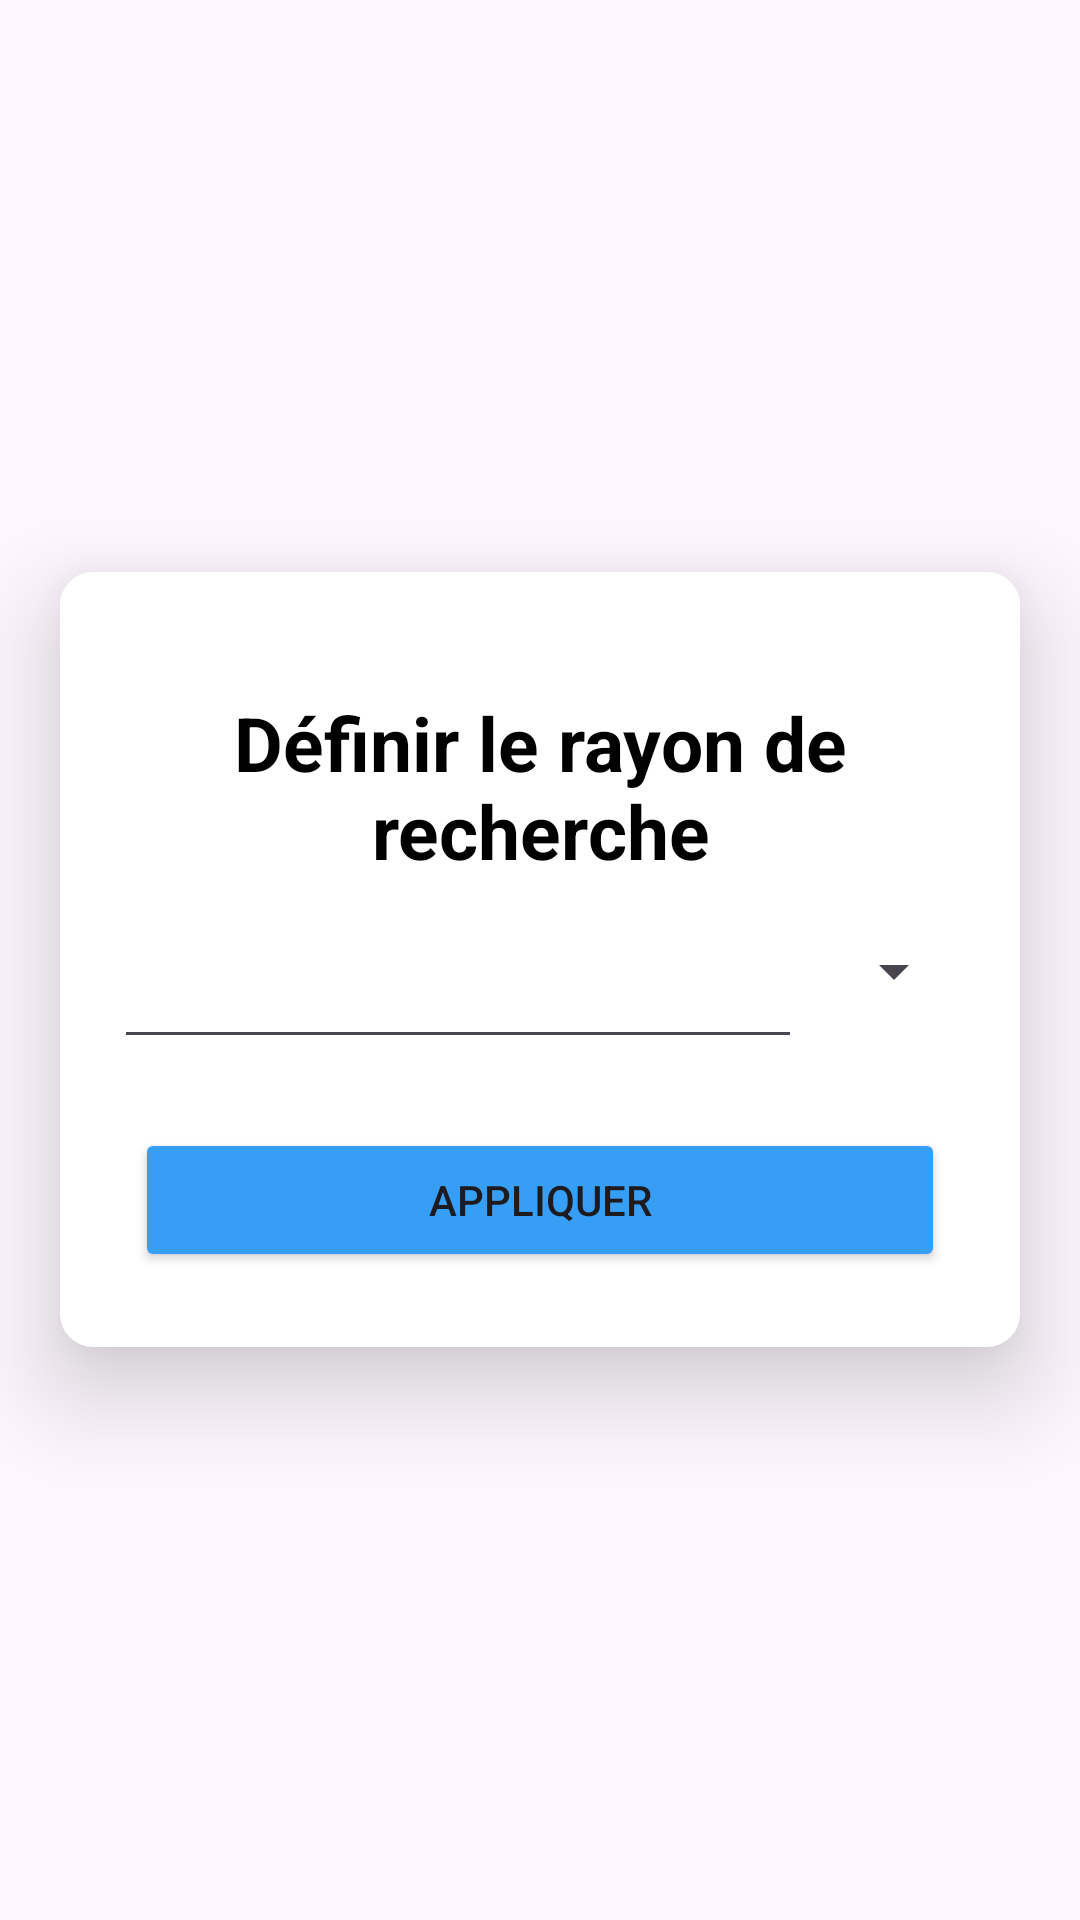

Android layout source for this screen:
<!-- AndroidManifest.xml: application theme Theme.SortirAMetz -->
<!-- res/layout/popup_parameters.xml -->
<RelativeLayout xmlns:android="http://schemas.android.com/apk/res/android"
    xmlns:app="http://schemas.android.com/apk/res-auto"
    xmlns:tools="http://schemas.android.com/tools"
    android:id="@+id/frameLayout3"
    android:layout_width="match_parent"
    android:layout_height="match_parent">

    <LinearLayout
        android:id="@+id/linearLayout2"
        android:layout_width="wrap_content"
        android:layout_height="wrap_content"
        android:layout_centerInParent="true"
        android:layout_marginLeft="20dp"
        android:layout_marginRight="20dp"
        android:background="@drawable/popup_background"
        android:elevation="20dp"
        android:orientation="vertical"
        android:padding="10dp">

        <androidx.constraintlayout.widget.ConstraintLayout
            android:layout_width="match_parent"
            android:layout_height="match_parent">

            <TextView
                android:id="@+id/popupText"
                android:layout_width="wrap_content"
                android:layout_height="wrap_content"
                android:layout_gravity="center_horizontal"
                android:layout_marginLeft="10dp"
                android:layout_marginTop="30dp"
                android:layout_marginRight="10dp"
                android:layout_marginBottom="10dp"
                android:gravity="center"
                android:text="Définir le rayon de recherche"
                android:textColor="#000000"
                android:textSize="25sp"
                android:textStyle="bold"
                android:typeface="sans"
                app:layout_constraintBottom_toBottomOf="parent"
                app:layout_constraintEnd_toEndOf="parent"
                app:layout_constraintStart_toStartOf="parent"
                app:layout_constraintTop_toTopOf="parent" />

            <ImageButton
                android:id="@+id/cancelButton"
                android:layout_width="wrap_content"
                android:layout_height="wrap_content"
                android:layout_marginTop="-10dp"
                android:layout_marginEnd="-10dp"
                android:backgroundTint="@color/white"
                android:src="@drawable/cancel_icon"
                app:layout_constraintEnd_toEndOf="parent"
                app:layout_constraintTop_toTopOf="parent" />
        </androidx.constraintlayout.widget.ConstraintLayout>

        <TableLayout
            android:layout_width="fill_parent"
            android:layout_height="match_parent"
            android:layout_margin="8dp">

            <TableRow
                android:layout_width="match_parent"
                android:layout_height="match_parent">

                <EditText
                    android:id="@+id/editRadius"
                    android:layout_width="wrap_content"
                    android:layout_height="wrap_content"
                    android:layout_weight="3"
                    android:ems="10"
                    android:inputType="numberDecimal" />

                <Spinner
                    android:id="@+id/spinnerMetrique"
                    android:layout_width="match_parent"
                    android:layout_height="wrap_content"
                    android:layout_span="1"
                    android:layout_weight="1"></Spinner>
            </TableRow>

        </TableLayout>

        <Button
            android:id="@+id/setSearchRadiusButton"
            android:layout_width="match_parent"
            android:layout_height="wrap_content"
            android:layout_margin="15dp"
            android:backgroundTint="@color/blue"
            android:text="Appliquer" />

    </LinearLayout>

</RelativeLayout>
<!-- resources referenced by this layout -->
<resources>
  <color name="blue">#379EF5</color>
  <color name="white">#FFFFFFFF</color>
  <!-- drawable popup_background (drawable) -->
  <?xml version="1.0" encoding="utf-8"?>
  <shape xmlns:android="http://schemas.android.com/apk/res/android">
      <solid android:color="@color/white"></solid>
  
      <padding
          android:bottom="5dp"
          android:left="5dp"
          android:right="5dp"
          android:top="5dp"></padding>
  
      <corners android:radius="11dp"></corners>
  </shape>
  <style name="Theme.SortirAMetz" parent="Base.Theme.SortirAMetz" />
  <style name="Base.Theme.SortirAMetz" parent="Theme.Material3.Light.NoActionBar">
          
          
      </style>
</resources>
